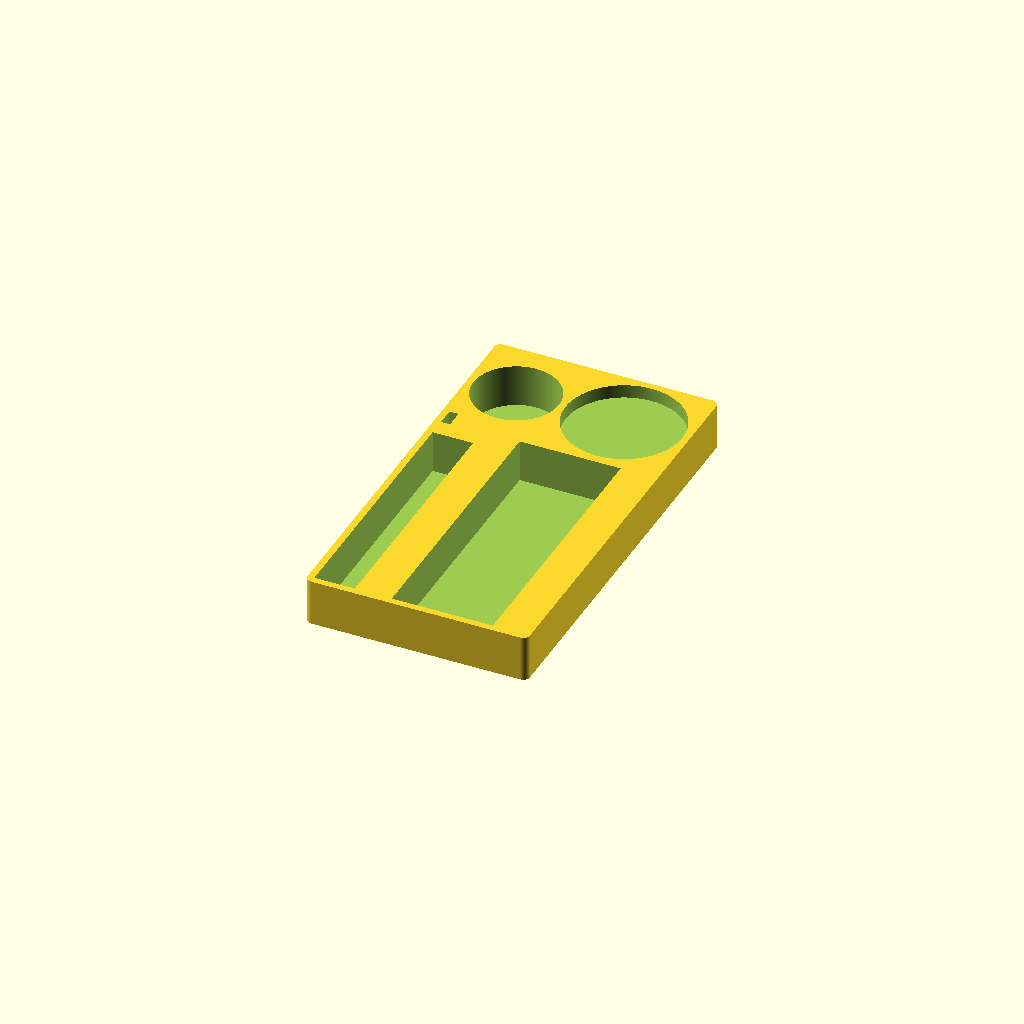
Cell 1 — every parameter at its default value.
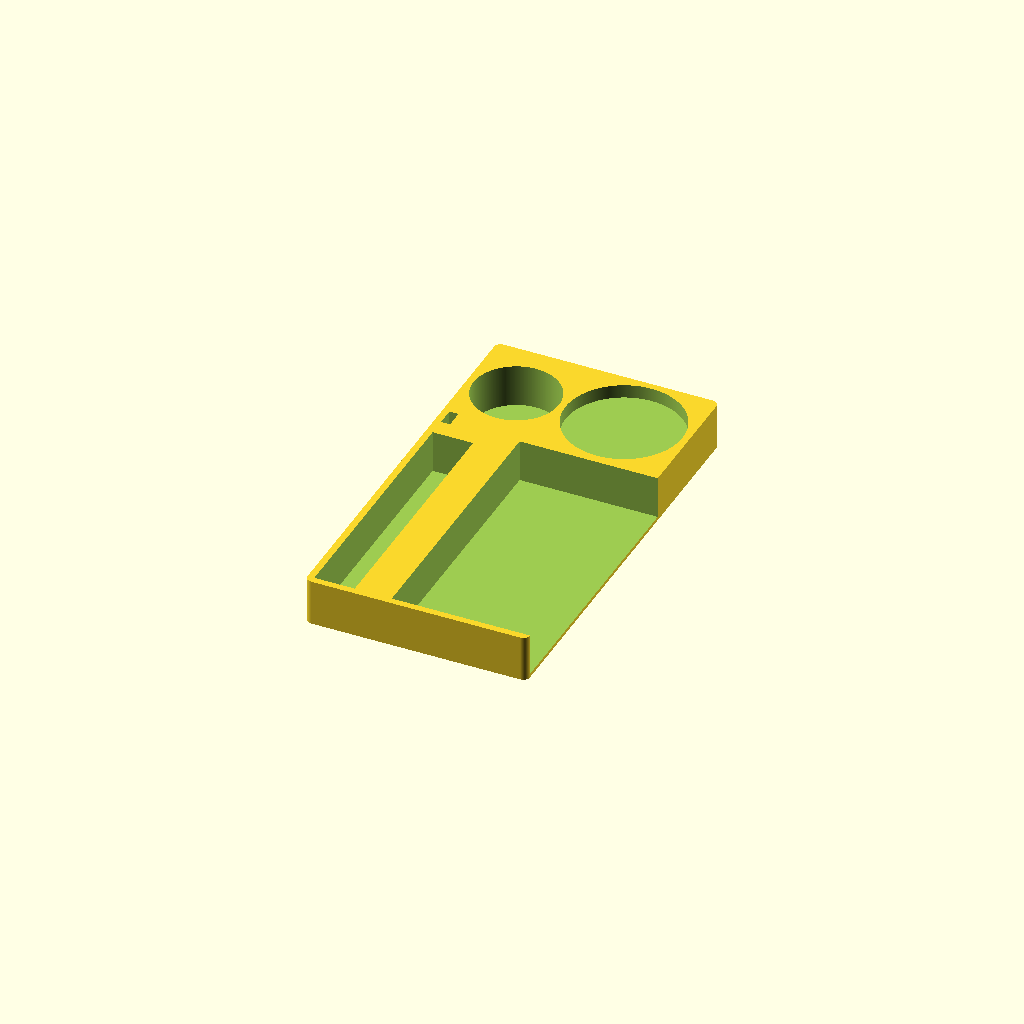
Cell 2: felt_openingWidth = 90 (everything else at default).
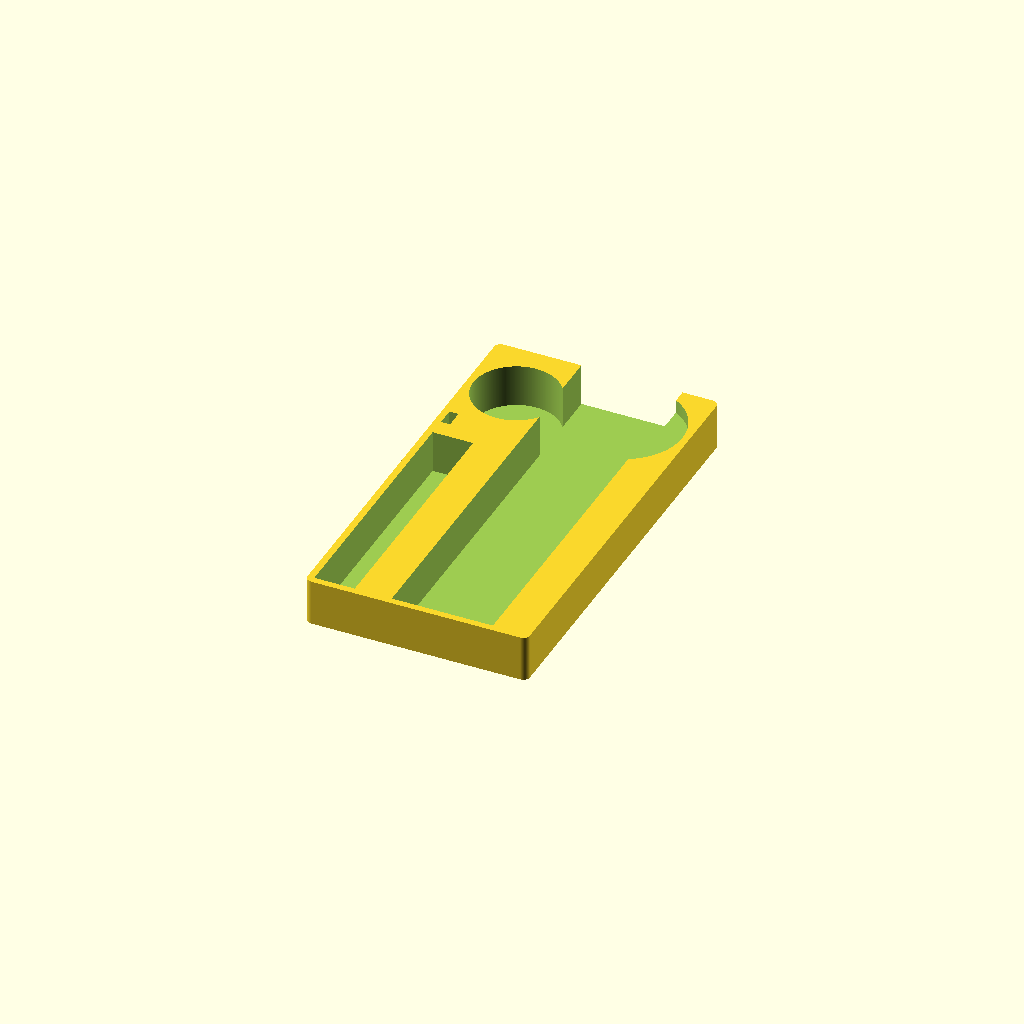
Cell 3: felt_openingLength = 244 (everything else at default).
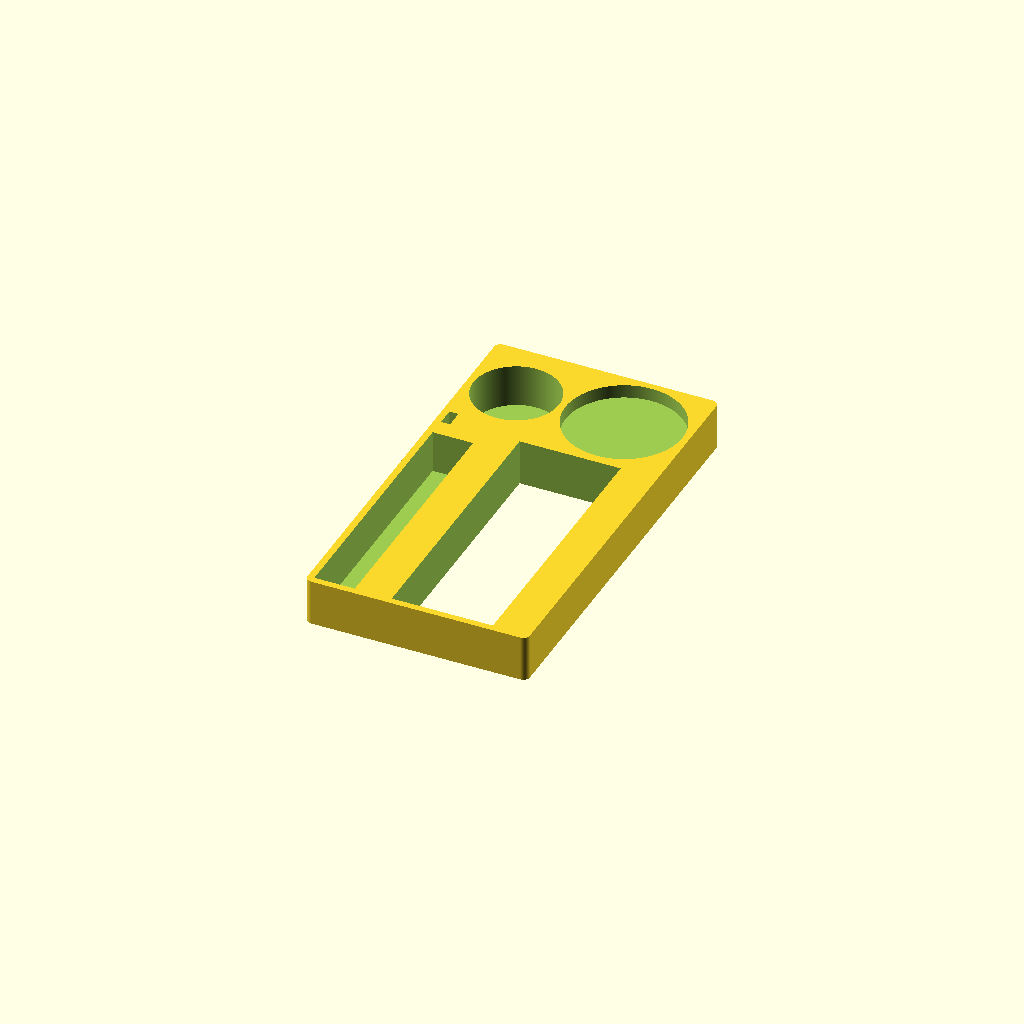
Cell 4: felt_openingDepth = 38 (everything else at default).
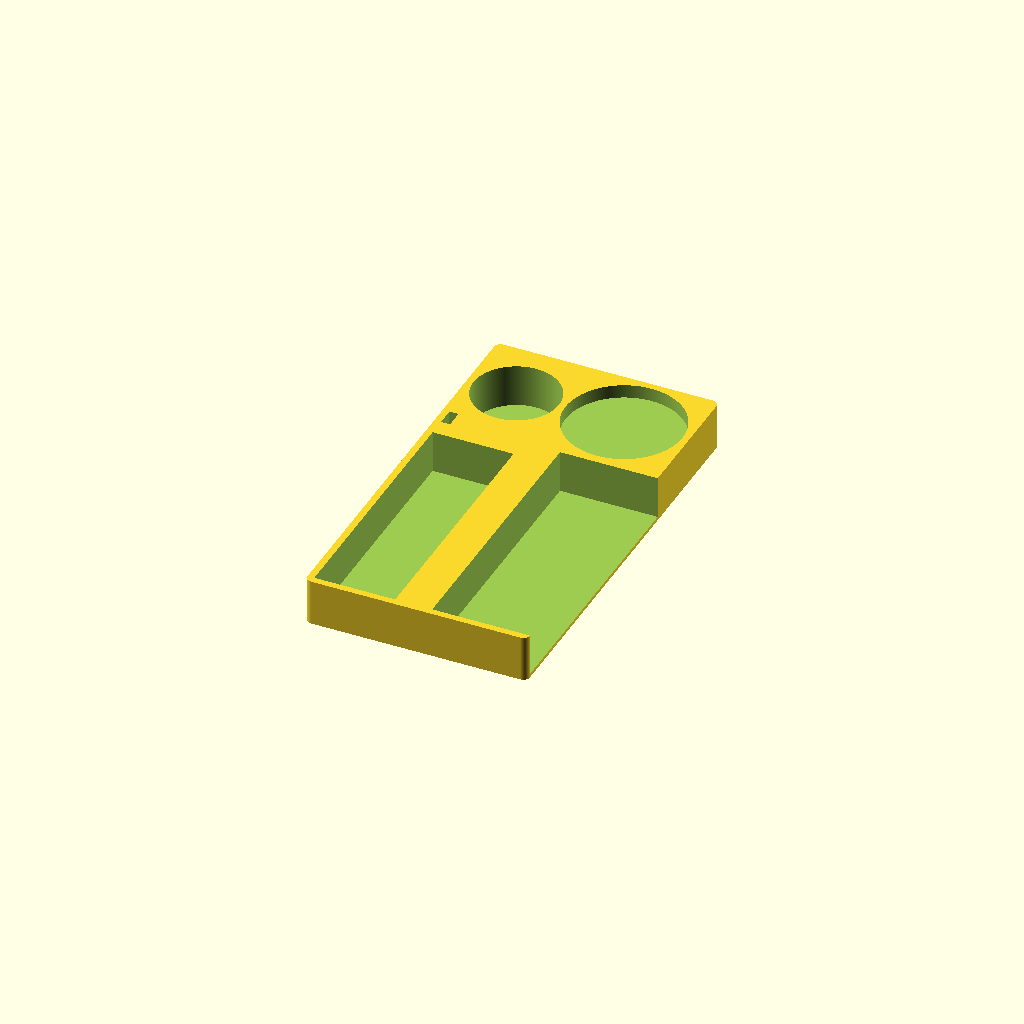
Cell 5: brush_openingWidth = 36 (everything else at default).
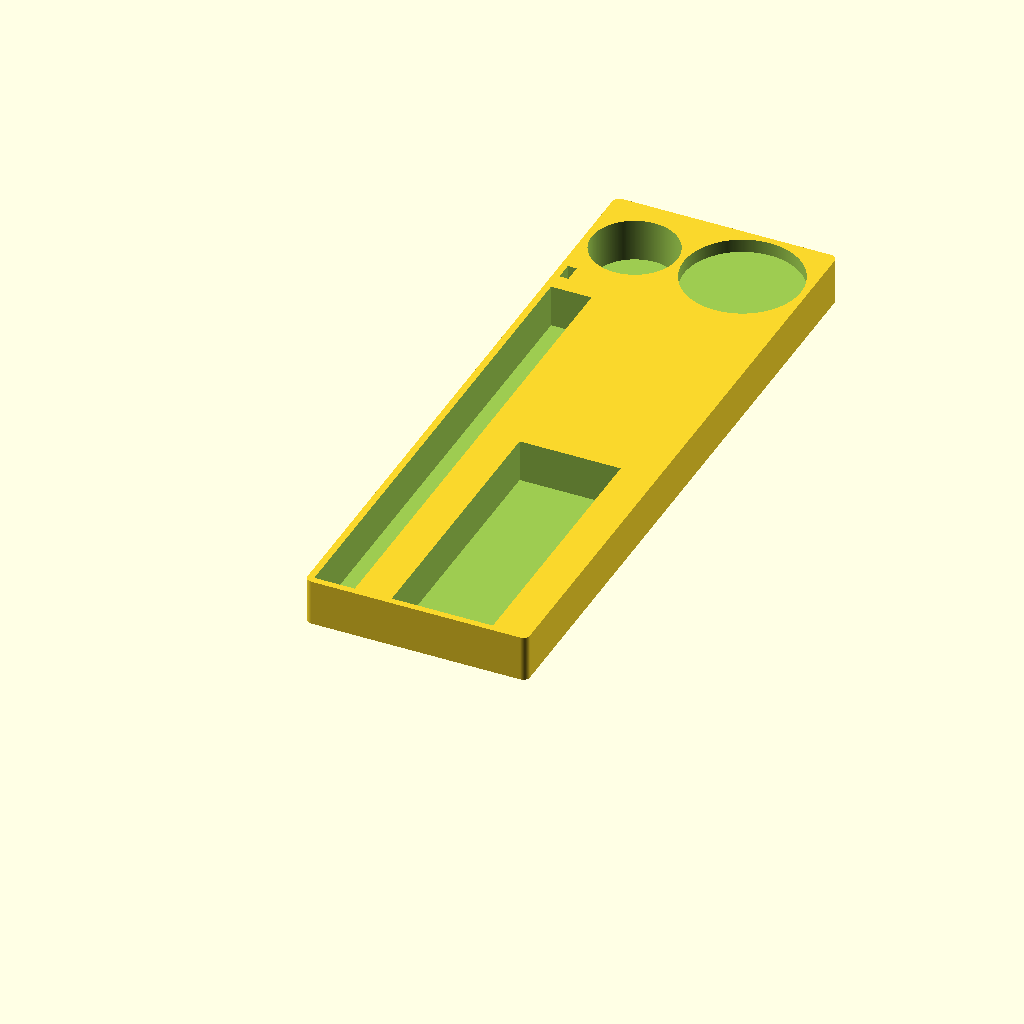
Cell 6 — brush_openingLength set to 226, the other parameters unchanged.
One fixed orthographic camera (rotation 55°, 0°, 25°; colour scheme Cornfield) for every cell.
OpenSCAD source file Record Stuff/Cleaning Supplies Holder.scad:
// Minimum render angle
$fa = 1;
// Minimum render size
$fs = 0.1;


felt_openingWidth 	= 45;
felt_openingLength 	= 122;
felt_openingDepth 	= 19;

brush_openingWidth 	= 18;
brush_openingLength	= 113;
brush_openingDepth	= 19;

needleBrush_openingWidth	= 4;
needleBrush_openingLength	= 8;
needleBrush_openingDepth	= brush_openingDepth;

bottle_openingDiameter 	= 38;
bottle_openingDepth		= brush_openingDepth;

// 45 Spindle
// spindle_openingDiameter 	= 39;
// spindle_openingDepth		= 3;

// Stylus cleaning pod
spindle_openingDiameter 	= 52;
spindle_openingDepth		= 6;

shelf_openingWidth	= bottle_openingDiameter;
shelf_openingLength = 38;
shelf_openingDepth = brush_openingDepth;

// body_X = brush_openingWidth + 14 + felt_openingWidth + (bottle_openingDiameter/2) - 9 + shelf_openingWidth;
// body_Y = brush_openingLength + 8 + needleBrush_openingLength;

body_X = (bottle_openingDiameter*2) + 17;
body_Y = brush_openingLength + 8 + needleBrush_openingLength + spindle_openingDiameter - 3;

body_Z = brush_openingDepth;
floor_depth = 1.6;

extra_wall = 0;
corner_diameter = 3;


main_unit();

module main_unit()
{
	difference()
	{
		{
			translate( [0, 0, -1 * floor_depth] ) linear_extrude( height = body_Z + floor_depth ) offset( r = corner_diameter ) offset( delta = extra_wall ) square( size=[body_X, body_Y] );
		}
		{
			// main_cutouts();
			alternate_cutouts();
		}
	}
}

module alternate_cutouts()
{
	// Dust brush
	cube( [brush_openingWidth, brush_openingLength, brush_openingDepth + 1] );

	// translate( [brush_openingWidth - 8, brush_openingLength - 10, 0] )
	// {
	// 	#cube( [8, 40, 25] );
	// 	#translate( [-3, 0, 0] ) rotate( [0, 0, -4] ) cube( [8, 40, 25] );
	// }

	// End Escap
	// hull()
	// {
	// 	{

	// 	}
	// 	{
	// 		union()
	// 		{
	// 			translate( [brush_openingWidth + 1, -1 * corner_diameter - 1, 0] )
	// 			{
	// 				cylinder( d = 2, h = 25 );
	// 				translate( [-7.5, 0, 0] ) cylinder( d = 2, h = 25 );

	// 				translate( [-2, 4, 0] ) {
	// 					cylinder( d = 2, h = 25 );
	// 					translate( [-4, 0, 0] ) cylinder( d = 2, h = 25 );
	// 				}
	// 			}
	// 		}
	// 	}
	// }

	rca_pinDiameter = 3.5;
	rca_pinHeight = 10;
	rca_shieldDiameter = 9.8;
	rca_shieldHeight = 5.3;
	rca_topDiameter = 13;

	// Felt brush
	translate( [(brush_openingWidth + 16.5), 0, (brush_openingDepth - felt_openingDepth)] ) cube( [felt_openingWidth, felt_openingLength, felt_openingDepth + 1] );
	// Needle brush
	translate( [0, (brush_openingLength + 8), 0] ) cube( [needleBrush_openingWidth, needleBrush_openingLength, needleBrush_openingDepth + 1] );
	//translate( [bottle_openingDiameter + 9.5, (brush_openingLength + 8 + needleBrush_openingLength) + (bottle_openingDiameter/2) -2, 0] ) cube( [needleBrush_openingWidth, needleBrush_openingLength, needleBrush_openingDepth + 1] );
	// Cleaning solution bottle
	translate( [
					(bottle_openingDiameter/2),
					(brush_openingLength + 8 + needleBrush_openingLength) + (bottle_openingDiameter/2) + 4,
					0
				] ) {
					cylinder( d = bottle_openingDiameter, h = bottle_openingDepth + 1 );

					// 45 RPM spindle insert -or- needle cleaning pod
					//translate( [bottle_openingDiameter + 4, 0, brush_openingDepth - spindle_openingDepth] ) cylinder( d = spindle_openingDiameter, h = spindle_openingDepth + 1 );
					translate( [bottle_openingDiameter + 10, 0, brush_openingDepth - spindle_openingDepth] ) cylinder( d = spindle_openingDiameter, h = spindle_openingDepth + 1 );

					// RCA-ended cue light
					// translate( [bottle_openingDiameter + 11, 0, 0] )
					// {
					// 	cylinder( d = rca_pinDiameter, h = rca_pinHeight );
					// 	translate( [0, 0, rca_pinHeight] ) cylinder( d = rca_shieldDiameter, h = rca_shieldHeight );
					// 	translate( [0, 0, rca_pinHeight + rca_shieldHeight] ) cylinder( d = rca_topDiameter, h = 10 );

					// }
				}
}


module main_cutouts()
{
	// Dust brush
	cube( [brush_openingWidth, brush_openingLength, brush_openingDepth] );
	// Felt brush
	translate( [(brush_openingWidth + 14), ((body_Y - felt_openingLength)/2), (brush_openingDepth - felt_openingDepth)] ) cube( [felt_openingWidth, felt_openingLength, felt_openingDepth] );
	// Needle brush
	translate( [0, (brush_openingLength + 8), 0] ) cube( [needleBrush_openingWidth, needleBrush_openingLength, needleBrush_openingDepth] );
	// Cleaning solution bottle
	translate( [
					brush_openingWidth + felt_openingWidth + 14 + (bottle_openingDiameter/2) + 10,
					(brush_openingLength + 8 + needleBrush_openingLength) - (bottle_openingDiameter/2),
					0
				] ) {
					cylinder( d = bottle_openingDiameter, h = bottle_openingDepth );
					// 45 RPM spindle insert
					translate( [0, -1 * (bottle_openingDiameter) - 4, brush_openingDepth - spindle_openingDepth] ) cylinder( d = spindle_openingDiameter, h = spindle_openingDepth );
				}
	// Misc shelf space
	translate( [brush_openingWidth + felt_openingWidth + 14 + (bottle_openingDiameter/2) - 9, 0, 0] ) cube( [shelf_openingWidth, shelf_openingLength, shelf_openingDepth] );
}
Parameter table extracted from the source (name, type, default, range or options):
felt_openingWidth: number, default 45
felt_openingLength: number, default 122
felt_openingDepth: number, default 19
brush_openingWidth: number, default 18
brush_openingLength: number, default 113
brush_openingDepth: number, default 19
needleBrush_openingWidth: number, default 4
needleBrush_openingLength: number, default 8
bottle_openingDiameter: number, default 38
spindle_openingDiameter: number, default 52
spindle_openingDepth: number, default 6
shelf_openingLength: number, default 38
floor_depth: number, default 1.6
extra_wall: number, default 0
corner_diameter: number, default 3
